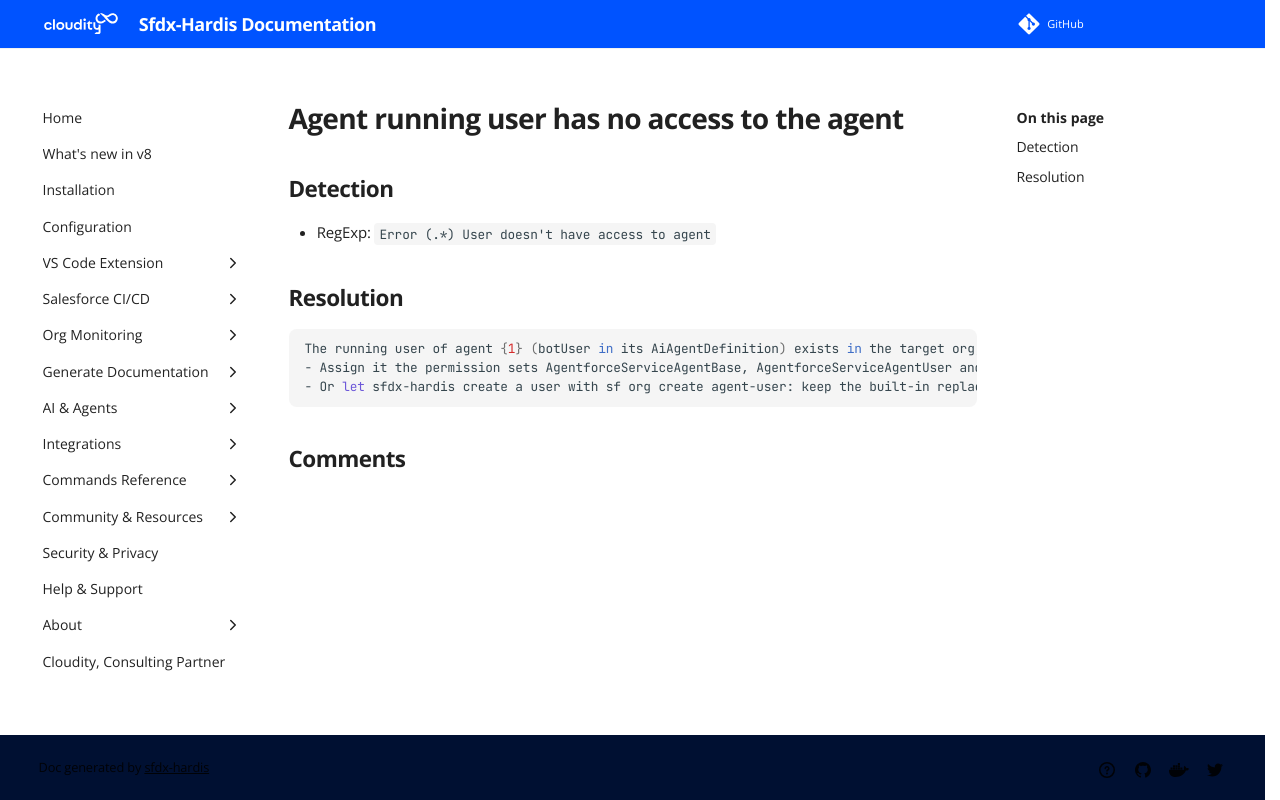

repository: hardisgroupcom/sfdx-hardis · page: sf-deployment-assistant/Agent-running-user-has-no-access-to-the-agent/index.html · generator: mkdocs

---
title: "Agent running user has no access to the agent (Deployment assistant)"
description: "How to solve Salesforce deployment error \"Error (.*) User doesn't have access to agent\""
---
<!-- markdownlint-disable MD013 -->
# Agent running user has no access to the agent

## Detection

- RegExp: `Error (.*) User doesn't have access to agent`

## Resolution

```shell
The running user of agent {1} (botUser in its AiAgentDefinition) exists in the target org, but cannot run agents
- Assign it the permission sets AgentforceServiceAgentBase, AgentforceServiceAgentUser and EinsteinGPTPromptTemplateUser, with the profile Einstein Agent User
- Or let sfdx-hardis create a user with sf org create agent-user: keep the built-in replacement rule builtin-agent-running-user on, and remove the replacement rule of your own that writes botUser. See https://sfdx-hardis.cloudity.com/salesforce-ci-cd-agentforce-agents/#the-running-user-of-a-service-agent
```
